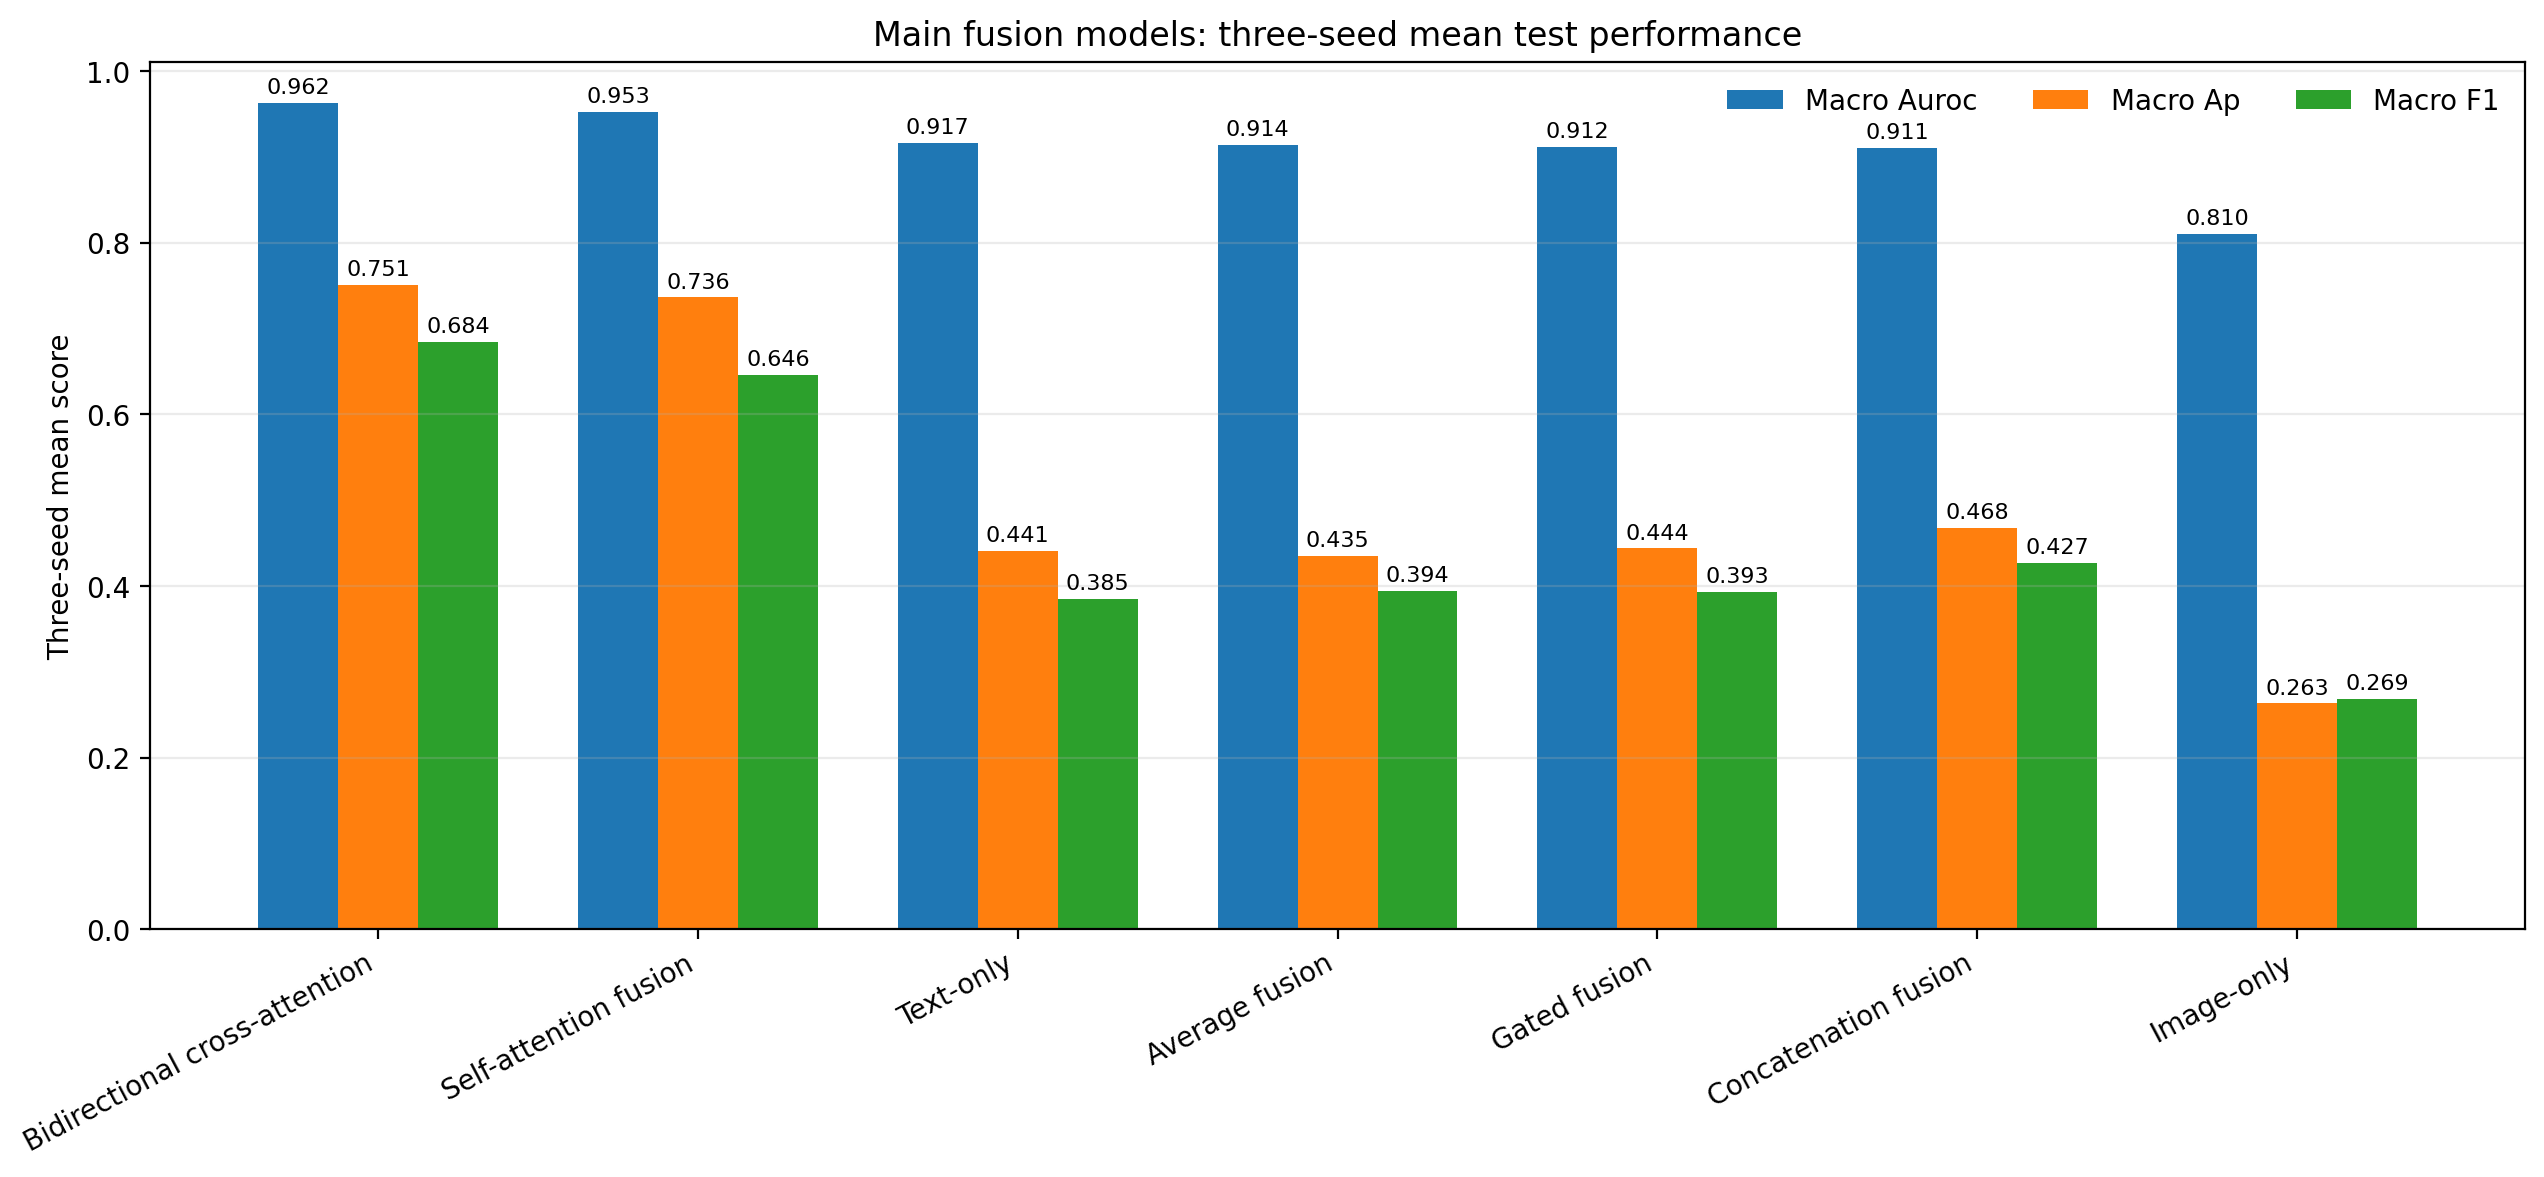

The file beside this chart, header and first rows:
model_key, model, seeds, macro_auroc, macro_ap, macro_f1, micro_f1, label_accuracy, subset_accuracy, loss
bidirectional_cross_attention, Bidirectional cross-attention, 42,95,1024, 0.9624, 0.7506, 0.6841, 0.8158, 0.9762, 0.7388, 0.5013
self_attention_fusion, Self-attention fusion, 42,95,1024, 0.9526, 0.7363, 0.6461, 0.7332, 0.9609, 0.5994, 0.3755
text_only, Text-only, 42,95,1024, 0.9167, 0.4407, 0.385, 0.5, 0.9052, 0.3618, 0.5404
average_fusion, Average fusion, 42,95,1024, 0.9136, 0.4349, 0.394, 0.5139, 0.9162, 0.3818, 0.5882
gated_fusion, Gated fusion, 42,95,1024, 0.912, 0.4439, 0.393, 0.511, 0.9129, 0.3352, 0.7168
concat_fusion, Concatenation fusion, 42,95,1024, 0.9108, 0.4682, 0.4274, 0.5468, 0.9274, 0.4382, 0.6718
image_only, Image-only, 42,95,1024, 0.81, 0.2633, 0.2688, 0.3694, 0.874, 0.1952, 0.779
